Run: headless pygame with SDL's dummy video driver; simulated clock (each Clock.tick advances the game by its frame time, no real sleeping); random seed 0; keys injected as events and as key.get_pressed() state; mouse plan: one left click at the window centre at the start of phase 2, then a move to the lower-right quarter at the start of phase 3.
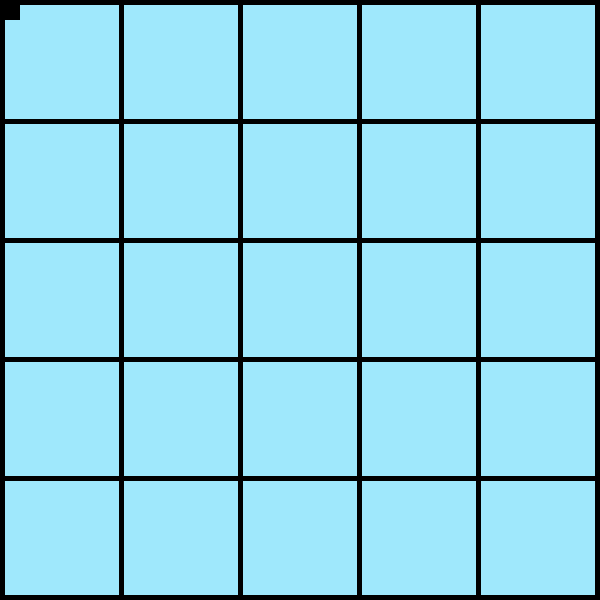
Frame 1 of 4 · flips 1–60 · no input
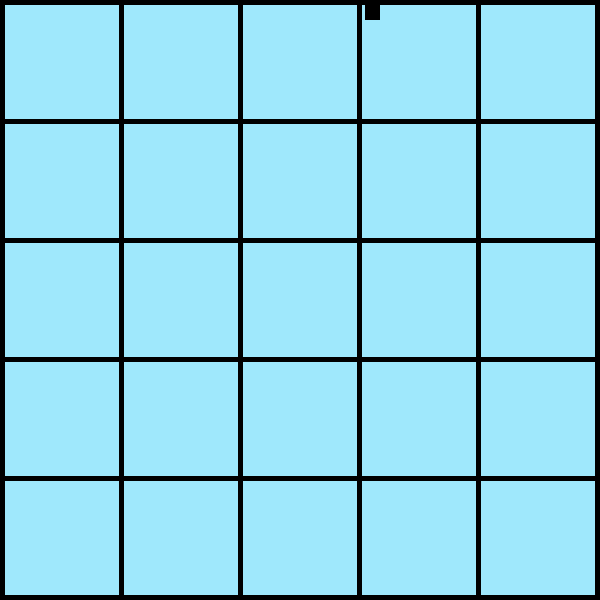
Frame 2 of 4 · flips 61–180 · clicked the window centre · tapped SPACE, RETURN · held RIGHT (→), D
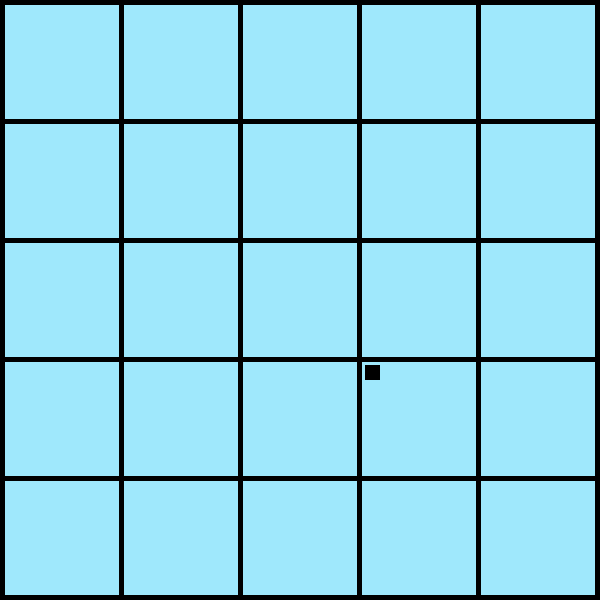
Frame 3 of 4 · flips 181–300 · moved the mouse to the lower-right quarter · held DOWN (↓), S
Frame 4 of 4 · flips 301–420 · held LEFT (←), A, UP (↑), W · screen same as frame 1, image omitted

The pygame program that drew these frames:

import pygame
pygame.init()

#Game colors
BLUE = (159, 232, 252)
WHITE = (255, 255, 255)
BLACK = (0, 0, 0)

#Setup our screen size.
size = (600, 600)
screen = pygame.display.set_mode(size)
pygame.display.set_caption("Save the penguins!")

width = 114
height = 114
margin = 5

class Board(object):

    def __init__(self):
        self.grid = []
    
    def create_grid_array(self):
        for row in range(5):
            self.grid.append([])
            for column in range(5):
                self.grid[row].append(0)
        return self.grid

    # def create_hole(self):
    #     self.grid[x][y] = 1
    #     return self.grid
    
    # def create_rock(self):
    #     self.grid[x][y] = 2
    #     return self.grid

class Player(pygame.sprite.Sprite):
    def __init__(self, x, y):
        super(Player, self).__init__()

        #Set height and width
        self.image = pygame.Surface([15, 15])
        self.image.fill(BLACK)

        #Make top left corner the passed-in location
        self.rect = self.image.get_rect()
        self.rect.x = x
        self.rect.y = y

        #Set speed
        self.change_x = 0
        self.change_y = 0

    def change_speed(self, x, y):
        self.change_x += x
        self.change_y += y
    
    def update(self):
        self.rect.x += self.change_x
        self.rect.y += self.change_y
#Setup board      
board = Board()
grid = board.create_grid_array()

#Create player
player = Player(5, 5)
all_sprites_list = pygame.sprite.Group()
all_sprites_list.add(player)

#Setup tempo (60 frames per second)
clock = pygame.time.Clock()

#Create the game loop.
done = False
while not done:
    for event in pygame.event.get():
        if event.type == pygame.QUIT:
            done = True
        #Set speed based on key pressed.
        elif event.type == pygame.KEYDOWN:
            if event.key == pygame.K_LEFT:
                player.change_speed(-3, 0)
            elif event.key == pygame.K_RIGHT:
                player.change_speed(3, 0)
            elif event.key == pygame.K_UP:
                player.change_speed(0, -3)
            elif event.key == pygame.K_DOWN:
                player.change_speed(0, 3)
        #Reset speed when key is released
        elif event.type == pygame.KEYUP:
            if event.key == pygame.K_LEFT:
                player.change_speed(3, 0)
            elif event.key == pygame.K_RIGHT:
                player.change_speed(-3, 0)
            elif event.key == pygame.K_UP:
                player.change_speed(0, 3)
            elif event.key == pygame.K_DOWN:
                player.change_speed(0, -3)

        
        # elif event.type == pygame.MOUSEBUTTONDOWN:
        #     pos = pygame.mouse.get_pos()
        #     column = pos[0] // (width + margin)
        #     row = pos[1] // (height + margin)
        #     grid[row][column] = 1

    all_sprites_list.update()
    #draw grid to the screen
    screen.fill(BLACK)
    for row in range(5):
        for column in range(5):
            color = BLUE
            if grid[row][column] == 1:
                color = WHITE
            elif grid[row][column] == 2:
                color = BLACK
            pygame.draw.rect(screen, color, [(margin + width) * column + margin, (margin + height) * row + margin, width, height])

    #draw sprites to the screen
    all_sprites_list.draw(screen)

    #update screen
    pygame.display.update()
    
    #setting clock
    clock.tick(60)

pygame.quit()
